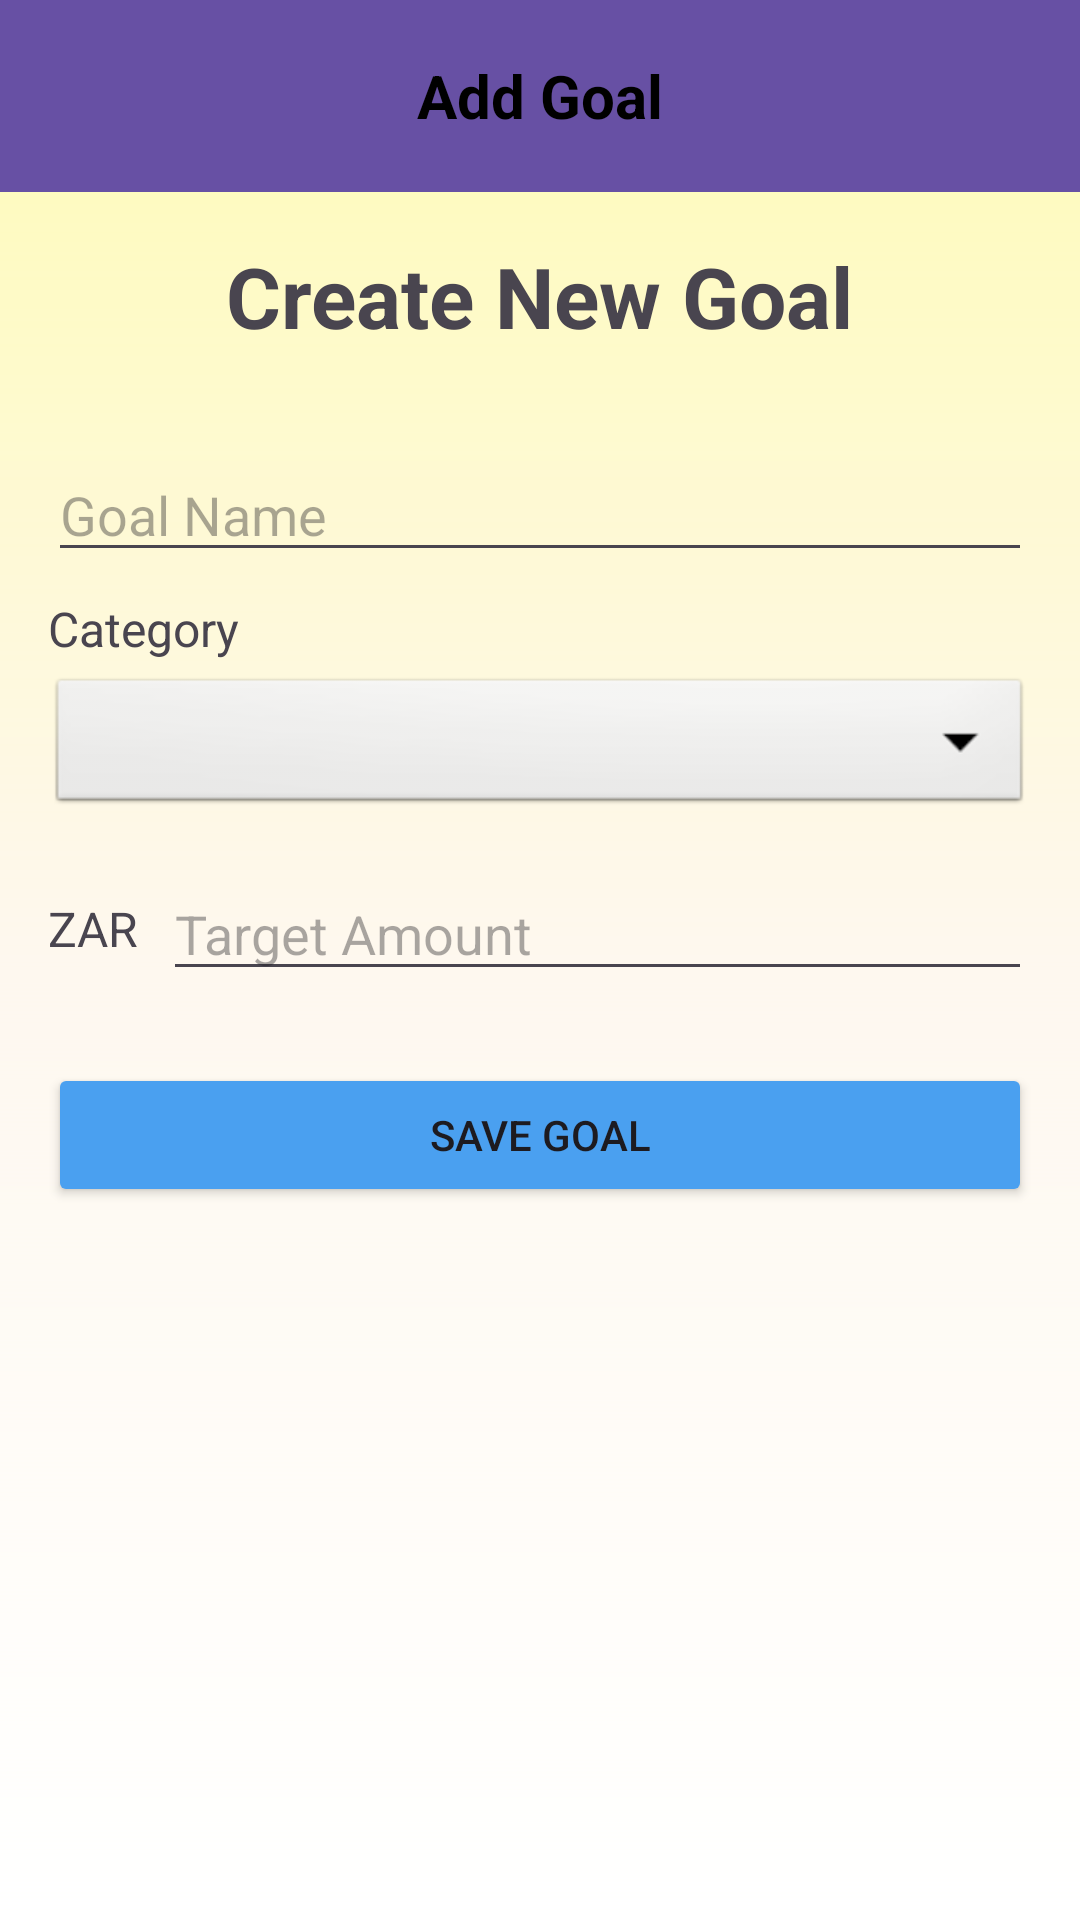

Reconstruct the res/layout file that produces this screen, plus the resources it refers to.
<!-- AndroidManifest.xml: application theme Theme.BudgetBudgies_PROG7313_POE -->
<!-- res/layout/add_goals.xml -->
<?xml version="1.0" encoding="utf-8"?>
<layout xmlns:android="http://schemas.android.com/apk/res/android"
    xmlns:app="http://schemas.android.com/apk/res-auto">

    <data />

    <androidx.coordinatorlayout.widget.CoordinatorLayout
        android:id="@+id/addGoalsPageRoot"
        android:layout_width="match_parent"
        android:layout_height="match_parent"
        android:background="@drawable/gradient_background2">

        
        <com.google.android.material.appbar.AppBarLayout
            android:layout_width="match_parent"
            android:layout_height="?attr/actionBarSize">

            <androidx.appcompat.widget.Toolbar
                android:id="@+id/addGoalsToolbar"
                android:layout_width="match_parent"
                android:layout_height="match_parent"
                android:background="?attr/colorPrimary"
                app:titleTextColor="#000000">

                
                

                
                <TextView
                    android:id="@+id/toolbarTitle"
                    android:layout_width="wrap_content"
                    android:layout_height="wrap_content"
                    android:layout_gravity="center"
                    android:text="Add Goal"
                    android:textColor="#000000"
                    android:textSize="20sp"
                    android:textStyle="bold" />

            </androidx.appcompat.widget.Toolbar>
        </com.google.android.material.appbar.AppBarLayout>

        
        <ScrollView
            android:layout_width="match_parent"
            android:layout_height="match_parent"
            android:padding="16dp"
            app:layout_behavior="@string/appbar_scrolling_view_behavior">

            <LinearLayout
                android:orientation="vertical"
                android:layout_width="match_parent"
                android:layout_height="wrap_content">

                
                <TextView
                    android:id="@+id/tvAddGoalTitle"
                    android:layout_width="wrap_content"
                    android:layout_height="wrap_content"
                    android:text="Create New Goal"
                    android:textSize="28sp"
                    android:textStyle="bold"
                    android:layout_gravity="center_horizontal"
                    android:layout_marginBottom="24dp"/>

                
                <EditText
                    android:id="@+id/etGoalName"
                    android:layout_width="match_parent"
                    android:layout_height="wrap_content"
                    android:hint="Goal Name"
                    android:layout_marginTop="8dp"
                    android:inputType="textCapWords" />
                

                
                <LinearLayout
                    android:layout_width="match_parent"
                    android:layout_height="wrap_content"
                    android:orientation="vertical"
                    android:layout_marginTop="8dp">

                    <TextView
                        android:layout_width="wrap_content"
                        android:layout_height="wrap_content"
                        android:text="Category"
                        android:textSize="16sp"/>

                    <Spinner
                        android:id="@+id/spinnerCategory"
                        android:layout_width="match_parent"
                        android:layout_height="wrap_content"
                        android:layout_marginTop="4dp"
                        android:minHeight="48dp"
                        android:background="@android:drawable/btn_dropdown"/>

                    
                    <TextView
                        android:id="@+id/tvCategoryType"
                        android:layout_width="wrap_content"
                        android:layout_height="wrap_content"
                        android:layout_marginTop="4dp"
                        android:visibility="gone" />

                    
                    <ImageView
                        android:id="@+id/ivCategoryIcon"
                        android:layout_width="24dp"
                        android:layout_height="24dp"
                        android:layout_marginTop="4dp"
                        android:visibility="gone" />
                </LinearLayout>

                
                <LinearLayout
                    android:layout_width="match_parent"
                    android:layout_height="wrap_content"
                    android:orientation="horizontal"
                    android:layout_marginTop="16dp">

                    <TextView
                        android:layout_width="wrap_content"
                        android:layout_height="wrap_content"
                        android:text="ZAR"
                        android:textSize="16sp"
                        android:layout_gravity="center_vertical"
                        android:layout_marginEnd="8dp"/>

                    <EditText
                        android:id="@+id/etTarget"
                        android:layout_width="match_parent"
                        android:layout_height="wrap_content"
                        android:hint="Target Amount"
                        android:inputType="numberDecimal"/>
                </LinearLayout>

                
                <Button
                    android:id="@+id/btnSaveGoal"
                    android:layout_width="match_parent"
                    android:layout_height="wrap_content"
                    android:text="@string/save_goal"
                    android:layout_marginTop="24dp"
                    android:backgroundTint="#4AA0F0"/>
            </LinearLayout>
        </ScrollView>
    </androidx.coordinatorlayout.widget.CoordinatorLayout>
</layout>
<!-- resources referenced by this layout -->
<resources>
  <!-- drawable gradient_background2 (drawable) -->
  <?xml version="1.0" encoding="utf-8"?>
  <shape xmlns:android="http://schemas.android.com/apk/res/android"
      android:shape="rectangle">
  <gradient
      android:type="linear"
      android:startColor="#85FFFF71"
      android:centerColor="#20FFFF7E"
      android:endColor="#FFFFFF"
      android:angle="270" />
  
  </shape>
  <string name="save_goal">Save Goal</string>
  <style name="Theme.BudgetBudgies_PROG7313_POE" parent="Base.Theme.BudgetBudgies_PROG7313_POE" />
  <style name="Base.Theme.BudgetBudgies_PROG7313_POE" parent="Theme.Material3.DayNight.NoActionBar">
          
          
      </style>
</resources>
